Labelled photos from "data", an image-classification folder in SainaPattanaik/Brain-Tumor-Classification. The possible labels are: glioma tumor, meningioma tumor, no tumor, pituitary tumor.

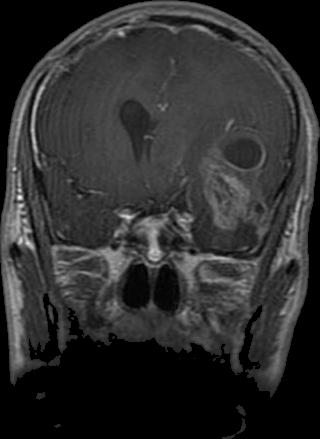
Label: glioma tumor

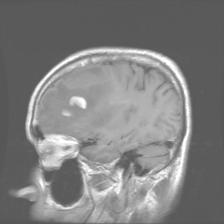
Label: glioma tumor

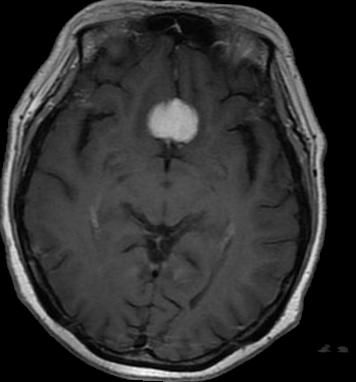
Label: meningioma tumor

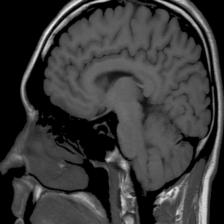
Label: no tumor

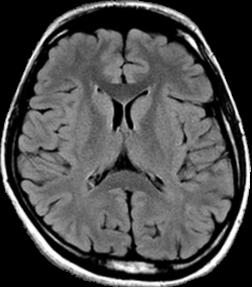
Label: no tumor

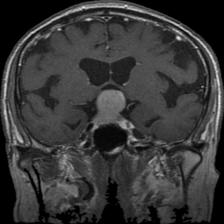
Label: pituitary tumor
